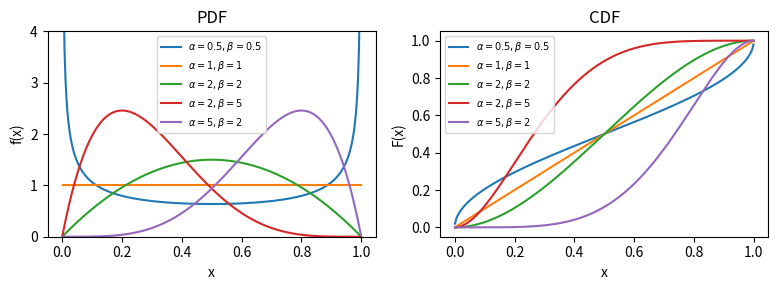

Python code for this plot:
import matplotlib.pyplot as plt
import numpy as np
from scipy.stats import beta

x = np.linspace(0.001, 0.999, 300)

fig, axes = plt.subplots(1, 2, figsize=[8, 3])

params = [(0.5, 0.5), (1, 1), (2, 2), (2, 5), (5, 2)]
for a, b in params:
    pdf = beta.pdf(x, a, b)
    axes[0].plot(x, pdf, label=fr"$\alpha={a}, \beta={b}$")
    cdf = beta.cdf(x, a, b)
    axes[1].plot(x, cdf, label=fr"$\alpha={a}, \beta={b}$")

axes[0].set(title="PDF", xlabel="x", ylabel="f(x)", ylim=[0, 4])
axes[0].legend(fontsize=7)
axes[1].set(title="CDF", xlabel="x", ylabel="F(x)")
axes[1].legend(fontsize=7)
fig.tight_layout()
fig.show()